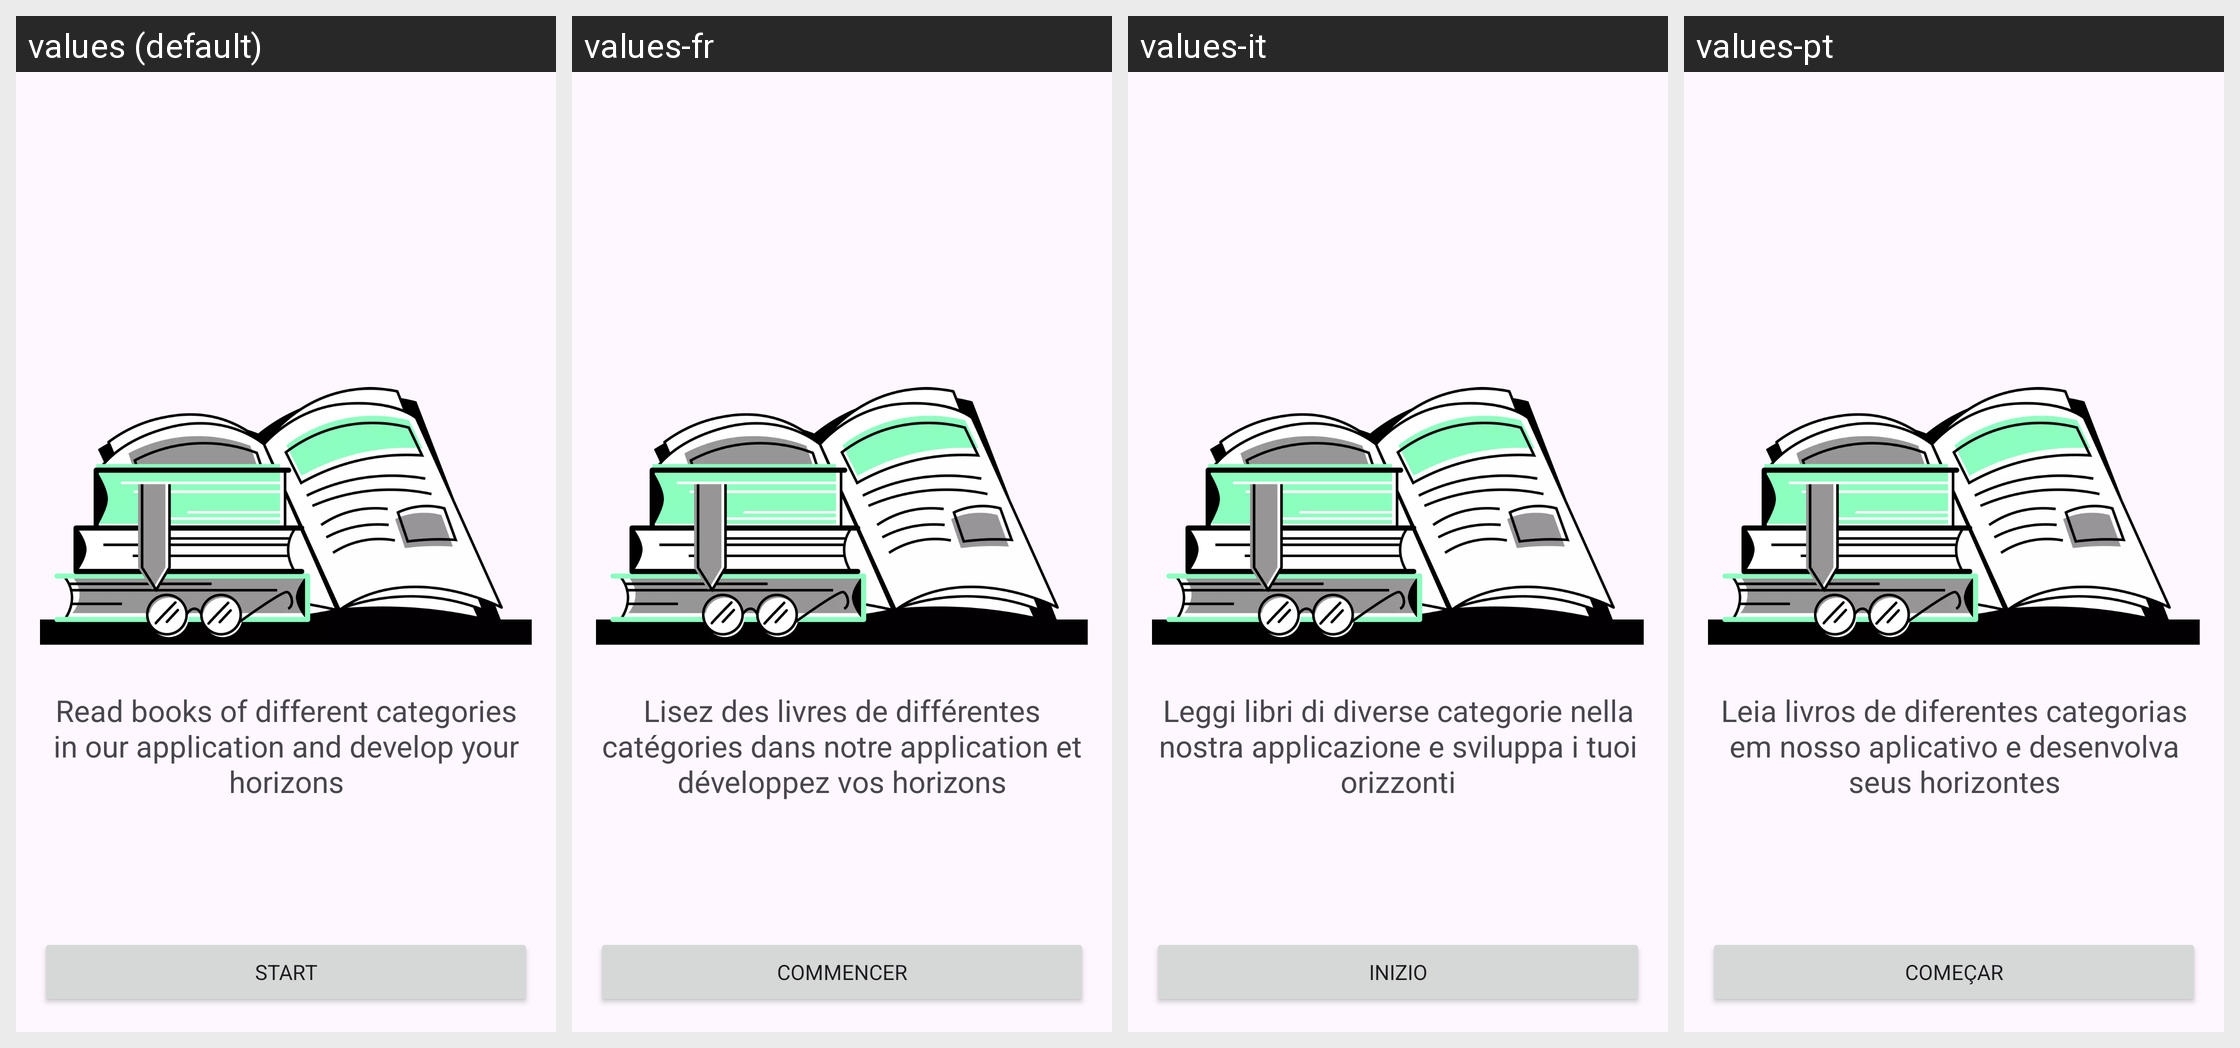

The Android screen above is rendered under several locales of the same app. Produce the string resources it draws, with the default and per-locale values.
Android screen res/layout/fragment_onboarding.xml rendered under 4 locales, left to right: values (default), values-fr, values-it, values-pt. Device: Nexus 5 (rendered at 1080×1920; each locale shown at half size, 540×960, under a caption strip naming it); theme Base.Theme.StoryBook.
Other locales in the repository, not shown: values-cs, values-de, values-es, values-tr.
Strings drawn on this screen, with the default value and each locale's value (text and hints the layout hard-codes, and strings that could not be matched under every locale, appear in the picture but are not listed):

onbText
  values: Read books of different categories in our application and develop your horizons
  values-fr: Lisez des livres de différentes catégories dans notre application et développez vos horizons
  values-it: Leggi libri di diverse categorie nella nostra applicazione e sviluppa i tuoi orizzonti
  values-pt: Leia livros de diferentes categorias em nosso aplicativo e desenvolva seus horizontes

start
  values: Start
  values-fr: Commencer
  values-it: Inizio
  values-pt: Começar
